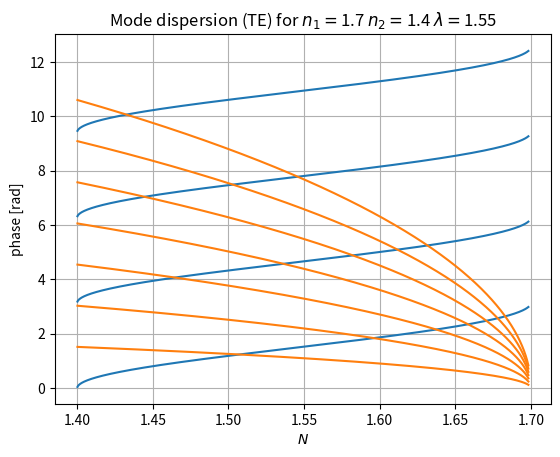

Generate this figure with matplotlib: (Note: this script raises an exception after producing the figure.)
#!/usr/bin/env python3
# -*- coding: utf-8 -*-
"""
Created on Thu Oct 15 15:37:51 2020

[redacted]
"""
## SLAB WAVEGUIDE -- TE 
# A waveguide simplified as a thin-film model
# coord.system: x:up;y:out-of-page;z:right
#
#   n_2
#  --------------------------------
#   n_1      wave--->       b
#  --------------------------------
#   n_2
#
# where n_1 > n_2 to ensure total internal reflection
# b = height of n_1 region 
#
# Derivation of TE Mode Dispersion Relation and E_y can be found in lecture notes T8C.pdf

import numpy as np
import matplotlib.pyplot as plt
import sys

def intersectionsAmount(lhs, rhs, rhs_modes):
    # returns the amount of intersections between rhs and lhs(for a given b)
    # rhs_modes is decided by user in system constants
    if lhs[0] > rhs[0] + (rhs_modes - 1) * np.pi:
        return rhs_modes
    else:
        return intersectionsAmount(lhs, rhs, rhs_modes - 1)

P = 1000                                       # data points

# system constants
wl = 1.55                                       # wavelength, micrometers
n_1 = 1.7                                       # inner material refractive index
n_2 = 1.4                                       # outer material refractive index
rhs_modes = 4                                   # number of modes m to plot of right-hand-side mode-relation eq

# system variables
bwl = np.arange(.25, rhs_modes / 2, .25)        # b / wl
N = np.linspace(n_2 * 1.0001, n_1 * 0.999, P)   # Effective refractive index; avoid divide by zero
beta = 2 * np.pi * N / wl                       # propagation constant

############### MODE DISPERSION ###############
MD_lhs = []                                     # left-hand-side of mode dispersion equation
for i in bwl:                                   # calculate for various b/wl
    MD_lhs.append(np.sqrt(n_1**2 - N**2) * 2 * np.pi * i)
MD_rhs = 2 * np.arctan(np.sqrt((N**2 - n_2**2) / (n_1**2 - N**2))) # right hand side, valid for any multiplum of pi

# Figure
plt.figure()
for i in range(rhs_modes):
    plt.plot(N, MD_rhs + i * np.pi, '#1f77b4')
for i in range(len(bwl)):
    plt.plot(N, MD_lhs[i], '#ff7f0e')
plt.grid(True)
plt.xlabel(r"$N$")
plt.ylabel(r"phase [rad]")
plt.title(r"Mode dispersion (TE) for $n_1=$" + str(n_1) + " $n_2=$"+ str(n_2) + " $\lambda=$"+ str(wl))
plt.show()

# User choose for which "b" to find modes (look at graph)
print("Note: mode dispersion MD_lhs is found for each value of b/wl, in total", len(MD_lhs), "cases.")
lhs_b = int(input("Choose which MD_lhs (red curves) to find intersect points (0 - " + str(len(MD_lhs)-1) + "): "))

# For each intersection, find their indices in MD_lhs&MD_rhs => can find N for each mode
numberOfModes = intersectionsAmount(MD_lhs[lhs_b], MD_rhs, rhs_modes)
idx = []
for i in range(numberOfModes):
    idx.append(np.argwhere(np.diff(np.sign(MD_lhs[lhs_b] - (MD_rhs + np.pi*i)))).flatten())
N_mode = []
for i in idx:
    N_mode.append(float(N[i]))
b = float(bwl[lhs_b] * wl)

print("\nb = ", b, "um")
print("Number of modes:", numberOfModes)
print("N =", N_mode)



############### Ey FIELD COMPONENT ###############
# Henceforth using the N and b found from the mode calculation
N2 = np.power(N_mode, 2)
K = np.sqrt(n_1**2 - N2) * 2 * np.pi / wl         # diff. eq. solution wave prop. constants
gamma = np.sqrt(N2 - n_2**2) * 2 * np.pi / wl     # diff. eq. solution wave prop. constants
A = 1                                             # diff. eq. solution constant; arbitrarily chosen for a fitting amplitude
B = A                                               # diff. eq. solution constant
C = gamma * A / K                                   # diff. eq. solution constant
D = B * (K * np.sin(K * b) / gamma - np.cos(K * b)) # diff. eq. solution constant

print("\nDifferential equation solution constants:")
print("K =", K, "\ngamma =", gamma, "\nA = B =", A, "; C =", C, "; D =", D)

# For each mode, solve E_y and store in E_y[mode]
x = np.linspace(-2*b, 3*b, P)                       # x position
E_y = np.zeros((numberOfModes, len(x)))
for mode in range(numberOfModes):
    index = 0
    for X in x: 
        if X < 0:
            E_y[mode][index] = A*np.exp(gamma[mode]*X)
        elif X >= 0 and X <= b:
            E_y[mode][index] = B*np.cos(K[mode]*X) + C[mode]*np.sin(K[mode]*X)
        elif X > b:
            E_y[mode][index] = D[mode]*np.exp(-gamma[mode]*(X - b))
        else:
            print("Invalid x value when attempting to calculate E_y: x =", i)
            sys.exit("Exiting program.")
        index = index + 1
        
# Figure
xlimit = [-max(E_y[0]), max(E_y[0])]
plt.figure()
for mode in range(numberOfModes):
    plt.plot(E_y[mode], x, label="m = " + str(mode))
plt.plot(xlimit, [0, 0], 'k', linewidth=1.5)
plt.plot(xlimit, [b, b], 'k', linewidth=1.5)
plt.grid(True)
plt.xlim(xlimit)
plt.xlabel(r"$E_y$ [a.u]")
plt.ylabel(r"$x$ [$\mu$m]")
plt.title(r"b = " + str(b) + "\nN = " + str(np.around(N_mode, 4)))
plt.legend()
plt.show()
      
      

      
      
      
      